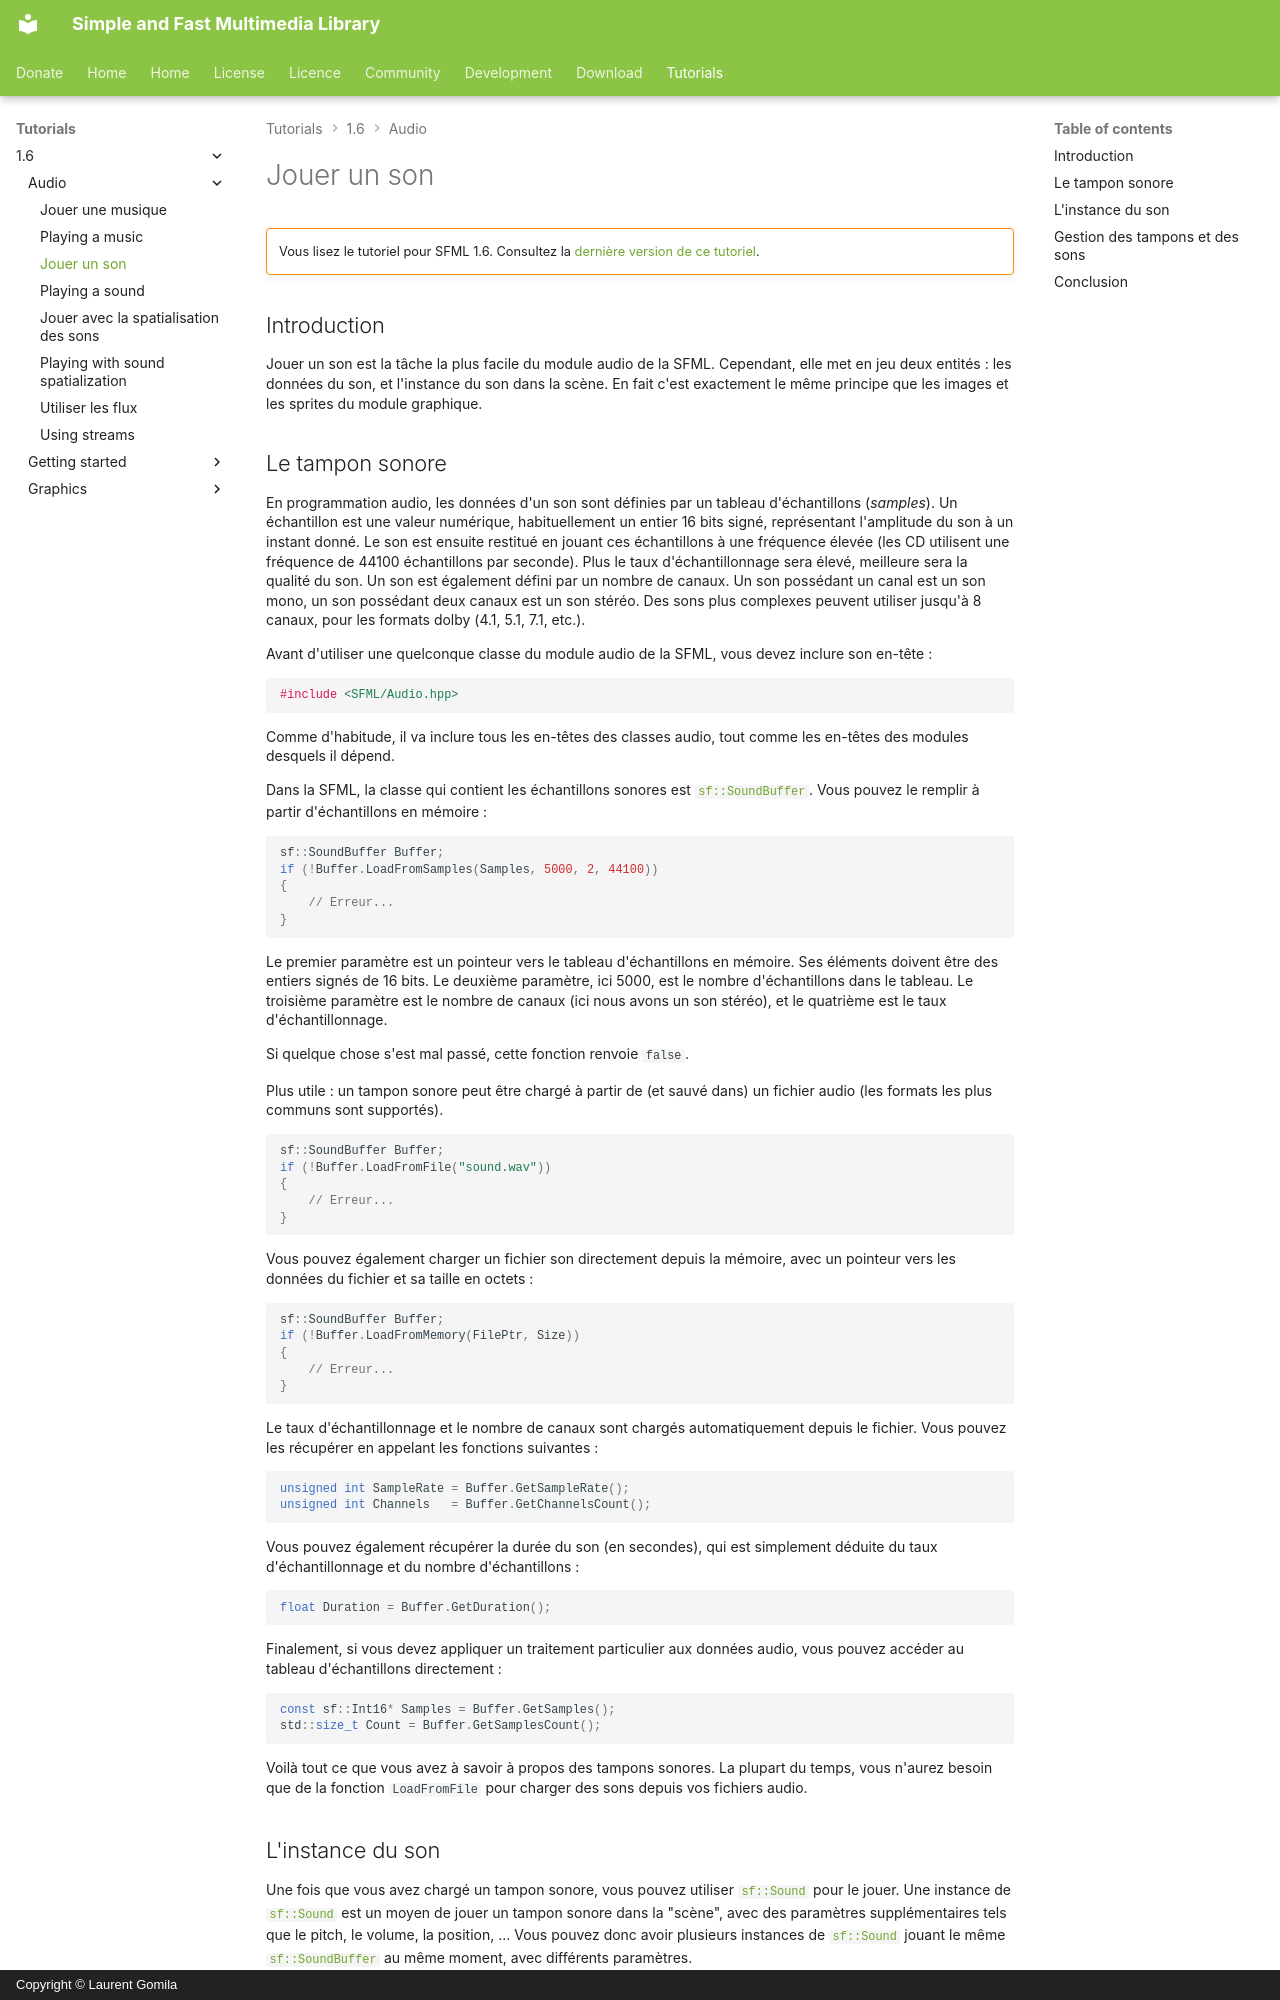

repository: SFML/SFML-Website · page: tutorials/1.6/audio/sound.fr/index.html · generator: mkdocs · copyright: Copyright © Laurent Gomila

# Jouer un son

!!! warning ""

    Vous lisez le tutoriel pour SFML 1.6. Consultez la [dernière version de ce tutoriel](/fr/tutorials/latest/audio/sounds/).

## Introduction

Jouer un son est la tâche la plus facile du module audio de la SFML. Cependant, elle met en jeu deux entités : les données du son, et l'instance du son dans la scène. En fait c'est exactement le même principe que les images et les sprites du module graphique.

## Le tampon sonore

En programmation audio, les données d'un son sont définies par un tableau d'échantillons (*samples*). Un échantillon est une valeur numérique, habituellement un entier 16 bits signé, représentant l'amplitude du son à un instant donné. Le son est ensuite restitué en jouant ces échantillons à une fréquence élevée (les CD utilisent une fréquence de 44100 échantillons par seconde). Plus le taux d'échantillonnage sera élevé, meilleure sera la qualité du son. Un son est également défini par un nombre de canaux. Un son possédant un canal est un son mono, un son possédant deux canaux est un son stéréo. Des sons plus complexes peuvent utiliser jusqu'à 8 canaux, pour les formats dolby (4.1, 5.1, 7.1, etc.).

Avant d'utiliser une quelconque classe du module audio de la SFML, vous devez inclure son en-tête :

```cpp
#include <SFML/Audio.hpp>
```

Comme d'habitude, il va inclure tous les en-têtes des classes audio, tout comme les en-têtes des modules desquels il dépend.

Dans la SFML, la classe qui contient les échantillons sonores est [`sf::SoundBuffer`](../../../documentation/1.6/classsf_1_1SoundBuffer.html "sf::SoundBuffer documentation"). Vous pouvez le remplir à partir d'échantillons en mémoire :

```cpp
sf::SoundBuffer Buffer;
if (!Buffer.LoadFromSamples(Samples, 5000, 2, 44100))
{
    // Erreur...
}
```

Le premier paramètre est un pointeur vers le tableau d'échantillons en mémoire. Ses éléments doivent être des entiers signés de 16 bits. Le deuxième paramètre, ici 5000, est le nombre d'échantillons dans le tableau. Le troisième paramètre est le nombre de canaux (ici nous avons un son stéréo), et le quatrième est le taux d'échantillonnage.

Si quelque chose s'est mal passé, cette fonction renvoie `false`.

Plus utile : un tampon sonore peut être chargé à partir de (et sauvé dans) un fichier audio (les formats les plus communs sont supportés).

```cpp
sf::SoundBuffer Buffer;
if (!Buffer.LoadFromFile("sound.wav"))
{
    // Erreur...
}
```

Vous pouvez également charger un fichier son directement depuis la mémoire, avec un pointeur vers les données du fichier et sa taille en octets :

```cpp
sf::SoundBuffer Buffer;
if (!Buffer.LoadFromMemory(FilePtr, Size))
{
    // Erreur...
}
```

Le taux d'échantillonnage et le nombre de canaux sont chargés automatiquement depuis le fichier. Vous pouvez les récupérer en appelant les fonctions suivantes :

```cpp
unsigned int SampleRate = Buffer.GetSampleRate();
unsigned int Channels   = Buffer.GetChannelsCount();
```

Vous pouvez également récupérer la durée du son (en secondes), qui est simplement déduite du taux d'échantillonnage et du nombre d'échantillons :

```cpp
float Duration = Buffer.GetDuration();
```

Finalement, si vous devez appliquer un traitement particulier aux données audio, vous pouvez accéder au tableau d'échantillons directement :

```cpp
const sf::Int16* Samples = Buffer.GetSamples();
std::size_t Count = Buffer.GetSamplesCount();
```

Voilà tout ce que vous avez à savoir à propos des tampons sonores. La plupart du temps, vous n'aurez besoin que de la fonction `LoadFromFile` pour charger des sons depuis vos fichiers audio.
